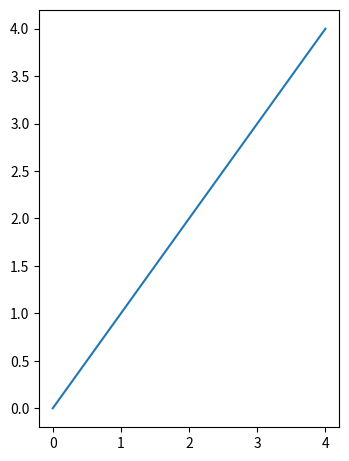

Recreate this plot in Python.
import numpy as np
import matplotlib
from matplotlib import pyplot as plt
import matplotlib.colors as mcolors
from mpl_toolkits.mplot3d import axes3d, Axes3D


def plot(X, coloring=None, mark_ends=True, ax=None, coloring_ends=None, line_kwargs={}, end_kwargs={}):
    """
    Plot many curves together, coloring each curve according to parameter 'coloring'.
    Args:
        X ((num_curves, T, dim)-array): Input data to be plotted. num_curves is the number of curves that will be
        plotted. Can also be a list of arrays, where the list has length num_curves
        coloring ((num_curves, 4)-array, pyplot.cmap): Either
            rgba color values for each of the curves OR
            a pyplot.cmap object

    Returns:

    """
    # plt.style.use(rd + 'analyze_tasks/ggplot_thick.mplstyle')

    if coloring_ends is None:
        coloring_ends = coloring
    X = np.asarray(X)
    dim = X.shape[-1]

    # colors, rinds = np.unique(coloring, axis=0, return_inverse=True)
    if ax is None:
        if dim == 3:
            fig = plt.figure()
            ax = fig.add_subplot(111, projection='3d')
        elif dim == 2:
            fig, ax = plt.subplots()
        else:
            print("Cutting dimensions of X down to 2.")
            fig, ax = plt.subplots()
            dim = 2
    else:
        fig = None
    if X.ndim > 2:
        for i1 in range(X.shape[0]):
            if isinstance(coloring, matplotlib.colors.LinearSegmentedColormap):
                color = coloring(i1 / max(X.shape[0] - 1, 1))
            elif isinstance(coloring, str) or len(coloring) == 3 or len(coloring) == 4:
                color = coloring
            else:
                color = coloring[i1]
            if isinstance(coloring_ends, matplotlib.colors.LinearSegmentedColormap):
                color_ends = coloring_ends(i1 / max(X.shape[0] - 1, 1))
            elif isinstance(coloring, str) or len(coloring) == 3 or len(coloring) == 4:
                color_ends = coloring_ends
            else:
                color_ends = coloring_ends[i1]
            ax.plot(*X[i1, :, :dim].T, color=color, zorder=1, **line_kwargs)
            if mark_ends:
                # if 'color' not in end_kwargs:
                #     end_kwargs['color'] = color
                # ax.scatter(*X[i1, 0, :dim].T, marker='o', s=30, zorder=4, color=color_ends, **end_kwargs)
                ax.scatter(*X[i1, 0, :dim].T, marker='o', s=30, zorder=4, facecolors=color, edgecolors=color_ends,
                           **end_kwargs)
                ax.scatter(*X[i1, -1, :dim].T, marker='s', s=30, facecolors='none', zorder=4, color=color_ends,
                           **end_kwargs)
    else:
        if isinstance(coloring, matplotlib.colors.LinearSegmentedColormap):
            color = coloring(0)
        else:
            color = np.squeeze(coloring)
        ax.plot(*X[:, :2], color=color, zorder=1, **line_kwargs)
        if mark_ends:
            ax.scatter(*X[0, :2].T, marker='.', zorder=4, color=color)
            ax.scatter(*X[-1, :2].T, zorder=4, color=color)

    return fig, ax

def plot_snapshots(X, coloring, ax_rect=(0, 0, 1, 1), **kwargs):
    n_points = X.shape[1]
    dim = X.shape[-1]
    figs = []
    plt.ioff()

    for i1 in range(n_points):
        if dim == 3:
            fig = plt.figure()
            ax = fig.add_subplot(111, projection='3d')
        elif dim == 2:
            fig = plt.figure()
            ax = fig.add_axes(ax_rect)
        else:
            print("Cutting dimensions of X down to 2.")
            fig = plt.figure()
            ax = fig.add_axes(ax_rect)
            dim = 2
        ax.scatter(*X[:, i1, :dim].T, color=coloring, **kwargs)
        if i1 == 0 and dim == 2:
            fig_inset = plt.figure()
            ax_main = fig_inset.add_axes(ax_rect)
            ax_inset = fig_inset.add_axes([.6, .6, .3, .3])
            ax_inset.spines['right'].set_visible(True)
            ax_inset.spines['top'].set_visible(True)
            ax_main.scatter(*X[:, i1, :dim].T, color=coloring, **kwargs)
            ax_inset.scatter(*X[:, i1, :dim].T, color=coloring, **kwargs)
            ax_inset.set_xlim([-1.5, 1])
            ax_inset.set_ylim([-1.5, 1.2])
            figs.append(fig_inset)

        figs.append(fig)

    return figs

class InitializePlots:
    def __init__(self, plot_style='subplots', figsize=None, rows=2, columns=3, return_names=False):
        self.figs = []
        self.axs = []
        self.names = []
        self.figsize = figsize
        self.plot_style = plot_style
        self.fig_cnt = 1
        self.rows = rows
        self.columns = columns
        if plot_style == 'subplots':
            if self.figsize is None:
                self.fig = plt.figure()
            else:
                self.fig = plt.figure(figsize=self.figsize)

            self.figs.append(self.fig)

    def get_plots(self, projection='2d', name=None):
        if self.plot_style == 'subplots':
            if isinstance(projection, str) and projection == '3d':
                ax = self.fig.add_subplot(self.rows, self.columns, self.fig_cnt, projection='3d')
            else:
                ax = self.fig.add_subplot(self.rows, self.columns, self.fig_cnt)
            self.fig_cnt = self.fig_cnt + 1
            self.axs.append(ax)
            self.names.append(name)
            return ax, self.fig

        elif self.plot_style == 'individual':
            if self.figsize is None:
                fig = plt.figure()
            else:
                fig = plt.figure(figsize=self.figsize)
            if isinstance(projection, str) and projection == '3d':
                ax = fig.add_subplot(111, projection='3d')
            else:
                ax = fig.add_subplot(111)
            self.figs.append(fig)
            self.axs.append(ax)
            self.names.append(name)
            return ax, fig
        else:
            raise ValueError("self.plot_style not recognized.")

def plot_vectors(V_heads, ax, reflect, V_tails=None, *plt_args, **plt_kwargs):
    """

    Args:
        V (): array where rows are the vectors to be plotted
        reflect (bool): whether or not to plot the reflection of the vectors in V
        ax ():

    Returns:

    """
    V_heads = np.array(V_heads)
    if len(V_heads.shape) == 1:
        V_heads = V_heads[None, :]
    # V = np.array([[1, 1], [-2, 2], [4, -7]])
    origin = np.zeros(2)
    is_scalar = not hasattr(V_tails, '__len__')
    if V_tails is None or (is_scalar and V_tails == 0):
        V_tails = 0 * V_heads
    V_tails = np.array(V_tails)
    if len(V_tails.shape) == 1:
        V_tails = V_tails[None, :]

    for i0 in range(V_heads.shape[0]):
        v_head = V_heads[i0]
        v_tail = V_tails[i0]
        if reflect:
            M = np.vstack((-v_head + v_tail, v_head + v_tail))
        else:
            M = np.vstack((origin + v_tail, v_head + v_tail))
        lines = ax.plot(M[:, 0], M[:, 1], *plt_args, **plt_kwargs)

    return lines

    # fig, ax = plt.subplots()
    # # ax.quiver(*origin, V[:, 0], V[:, 1], '--', color=['r', 'b', 'g'], units='width', scale=scale, *plt_args,
    # #           **plt_kwargs)
    # ax.quiver(*origin, V[:, 0], V[:, 1], linestyle='dashed', color=['r', 'b', 'g'], units='width', scale=scale)
    # plt.quiver
    # if reflect:
    #     ax.quiver(*origin, -V[:, 0], -V[:, 1], color=['r', 'b', 'g'])

def make_colormap(seq):
    """Return a LinearSegmentedColormap
    seq: a sequence of floats and RGB-tuples. The floats should be increasing
    and in the interval (0,1).
    """
    if isinstance(seq[0], str):
        c = mcolors.ColorConverter().to_rgb
        seq = [c(color_str) for color_str in seq]
    seq = [(None,) * 3, 0.0] + list(seq) + [1.0, (None,) * 3]
    cdict = {'red': [], 'green': [], 'blue': []}
    for i, item in enumerate(seq):
        if isinstance(item, float):
            r1, g1, b1 = seq[i - 1]
            r2, g2, b2 = seq[i + 1]
            cdict['red'].append([item, r1, r2])
            cdict['green'].append([item, g1, g2])
            cdict['blue'].append([item, b1, b2])
    return mcolors.LinearSegmentedColormap('CustomMap', cdict)

def get_color(hidden, cmap=plt.cm.plasma):
    mag = np.max(hidden) - np.min(hidden)
    # hid_norm = (hidden - np.min(hidden)) / (mag - 1)
    hid_norm = (hidden - np.min(hidden)) / mag

    return cmap(hid_norm)

def set_size(w, h, left_boundary=None, top_boundary=None, right_boundary=None, bottom_boundary=None, ax=None):
    """ w, h: width, height in inches """
    if ax is None: ax = plt.gca()
    l = ax.figure.subplotpars.left
    r = ax.figure.subplotpars.right
    t = ax.figure.subplotpars.top
    b = ax.figure.subplotpars.bottom
    figw = float(w) / (r - l)
    figh = float(h) / (t - b)
    ax.figure.set_size_inches(figw, figh)

def set_axes_buffer_inches(left=None, bottom=None, right=None, top=None, ax=None, modify_figsize=False):
    """Repositions axes to have the specified buffers. The figure should not change dimensions. If None, the original
    buffer is maintained."""
    if ax is None: ax = plt.gca()

    original_pos = ax.get_position().bounds  # in figure coordinates
    l = ax.figure.subplotpars.left
    b = ax.figure.subplotpars.bottom
    r = ax.figure.subplotpars.right
    t = ax.figure.subplotpars.top

    fig_size = ax.figure.get_size_inches()

    if left is None:
        left_perc = original_pos[0]
        # left_perc = l
    else:
        left_perc = left / fig_size[0]
    if bottom is None:
        bottom_perc = b
    else:
        bottom_perc = original_pos[1] / fig_size[1]
        # bottom_perc = bottom / fig_size[1]
    if right is None:
        right_pos_perc_0 = original_pos[0] + original_pos[2]
        # right_pos_perc_0 =
        width_perc = right_pos_perc_0 - left_perc
    else:
        right_perc = right / fig_size[0]
        right_pos_perc = 1 - right_perc
        width_perc = right_pos_perc - left_perc
    if top is None:
        top_pos_perc_0 = original_pos[1] + original_pos[3]
        height_perc = top_pos_perc_0 - bottom_perc
    else:
        top_perc = top / fig_size[0]
        top_pos_perc = 1 - top_perc
        height_perc = top_pos_perc - bottom_perc

    # left_perc = left / fig_size[0]

    # ax.set_position([a, 0.1, new_width_perc, .8])
    # if modify_figsize:
    #     l = ax.figure.subplotpars.left
    #     r = ax.figure.subplotpars.right
    #     t = ax.figure.subplotpars.top
    #     b = ax.figure.subplotpars.bottom
    #     orig_right

    ax.set_position([left_perc, bottom_perc, width_perc, height_perc])

    # ax.figure.subplots_adjust(left=new_pos_left)
    # ax.figure.subplots_adjust(left=.4)
    # ax.set_position(left=new_pos_left)

    print

# def get_color_labels(self, pyplot_cmap):
#     # cmap = plt.cm.plasma
#     Y = np.argmax(self.params.Y[:, -1], axis=1)
#     Y_classes = self.params.Y_classes
#     cs = np.zeros((len(Y), 4))
#     for i1 in range(Y_classes):
#         cs[Y == i1] = pyplot_cmap(i1 / Y_classes)
#     return cs

if __name__ == '__main__':
    # fig, ax = plt.subplots()
    fig = plt.figure(figsize=(7, 5))
    ax = fig.add_subplot(111)
    ax.plot(range(5))
    # set_axes_buffer_inches(left=.4)
    print(ax.get_position().bounds)
    el = .5
    # rl = .5
    rl = 0.02
    fig_size = ax.figure.get_size_inches()
    a = el / fig_size[0]
    rl_perc = rl / fig_size[0]
    new_width_perc = 1 - rl_perc - a
    # ax.set_position([a, 0.1, new_width_perc, .8])
    # ax.figure.tight_layout(rect=[0, 0, 1, 1])

    # fig.subplots_adjust(left=.2, right=.4)
    # fig.tight_layout(rect=[.6, .2, .8, .8])
    # fig.savefig("test1.png")
    fig.savefig("test1.png")
    set_axes_buffer_inches(ax=ax)
    fig.savefig("test2.png")
    # set_axes_buffer_inches(left=2, ax=ax)
    set_axes_buffer_inches(left=2, right=2, top=1, bottom=1, ax=ax)
    fig.savefig("test3.png")
    # plt.show()
    print

    # import numpy as np
    # import matplotlib.pyplot as plt
    #
    # f = np.random.random(100)
    # g = np.random.random(100)
    # fig = plt.figure()
    # fig.suptitle('Long Suptitle', fontsize=24)
    # plt.subplot(121)
    # plt.plot(f)
    # plt.title('Very Long Title 1', fontsize=20)
    # plt.subplot(122)
    # plt.plot(g)
    # plt.title('Very Long Title 2', fontsize=20)
    # plt.subplots_adjust(top=0.65)
    # plt.show()

def pos_to_extent(pos):
    extent = [0, 0, 0, 0]
    extent[0] = pos[0]
    extent[1] = pos[1]
    extent[2] = pos[2] - pos[0]
    extent[3] = pos[3] - pos[1]
    return extent

def extent_to_pos(ext):
    pos = [0, 0, 0, 0]
    pos[0] = ext[0]
    pos[1] = ext[1]
    pos[2] = ext[2] + ext[0]
    pos[3] = ext[3] + ext[1]
    return pos

def add_cbar(pnts, pos_cbar=(.93, 0, .98, 1), canv_r_pos=.9, fig=None, **kwargs):
    """

    Args:
        ax ():
        pos (list): (x0, y0, x1, y1)
        pos_canv: (x1, y1)

    Returns:

    """
    if fig is None: fig = plt.gcf()
    ax = fig.axes[0]
    ext_old = ax.get_position().bounds
    pos_old = extent_to_pos(ext_old)
    pos_canv_full = [0, 0, 0, 0]
    pos_canv_full[0] = pos_old[0]
    pos_canv_full[1] = pos_old[1]
    pos_canv_full[2] = canv_r_pos
    pos_canv_full[3] = pos_old[3]
    ext_cbar = pos_to_extent(pos_cbar)
    ext_canv = pos_to_extent(pos_canv_full)
    # fig = ax.figure

    scale_x = ext_canv[2] / ext_old[2]
    scale_y = ext_canv[3] / ext_old[3]
    figsize = fig.get_size_inches()
    figsize_new = [0, 0]
    figsize_new[0] = figsize[0] / scale_x
    figsize_new[1] = figsize[1] / scale_y
    fig.set_size_inches(figsize_new)

    ax.set_position(ext_canv)
    cax = fig.add_axes(ext_cbar)
    cbar = fig.colorbar(pnts, cax=cax, **kwargs)
    return cbar

def append_cbar(pnts, pos_cbar=(1.03, 0, 1.08, 1), fig=None, **kwargs):
    """

    Args:
        ax ():
        pos (list): (x0, y0, x1, y1)
        pos_canv: (x1, y1)

    Returns:

    """
    if fig is None: fig = fig.gcf()
    ext_cbar = pos_to_extent(pos_cbar)
    cax = fig.add_axes(ext_cbar)
    cbar = fig.colorbar(pnts, cax=cax, **kwargs)
    return cbar




